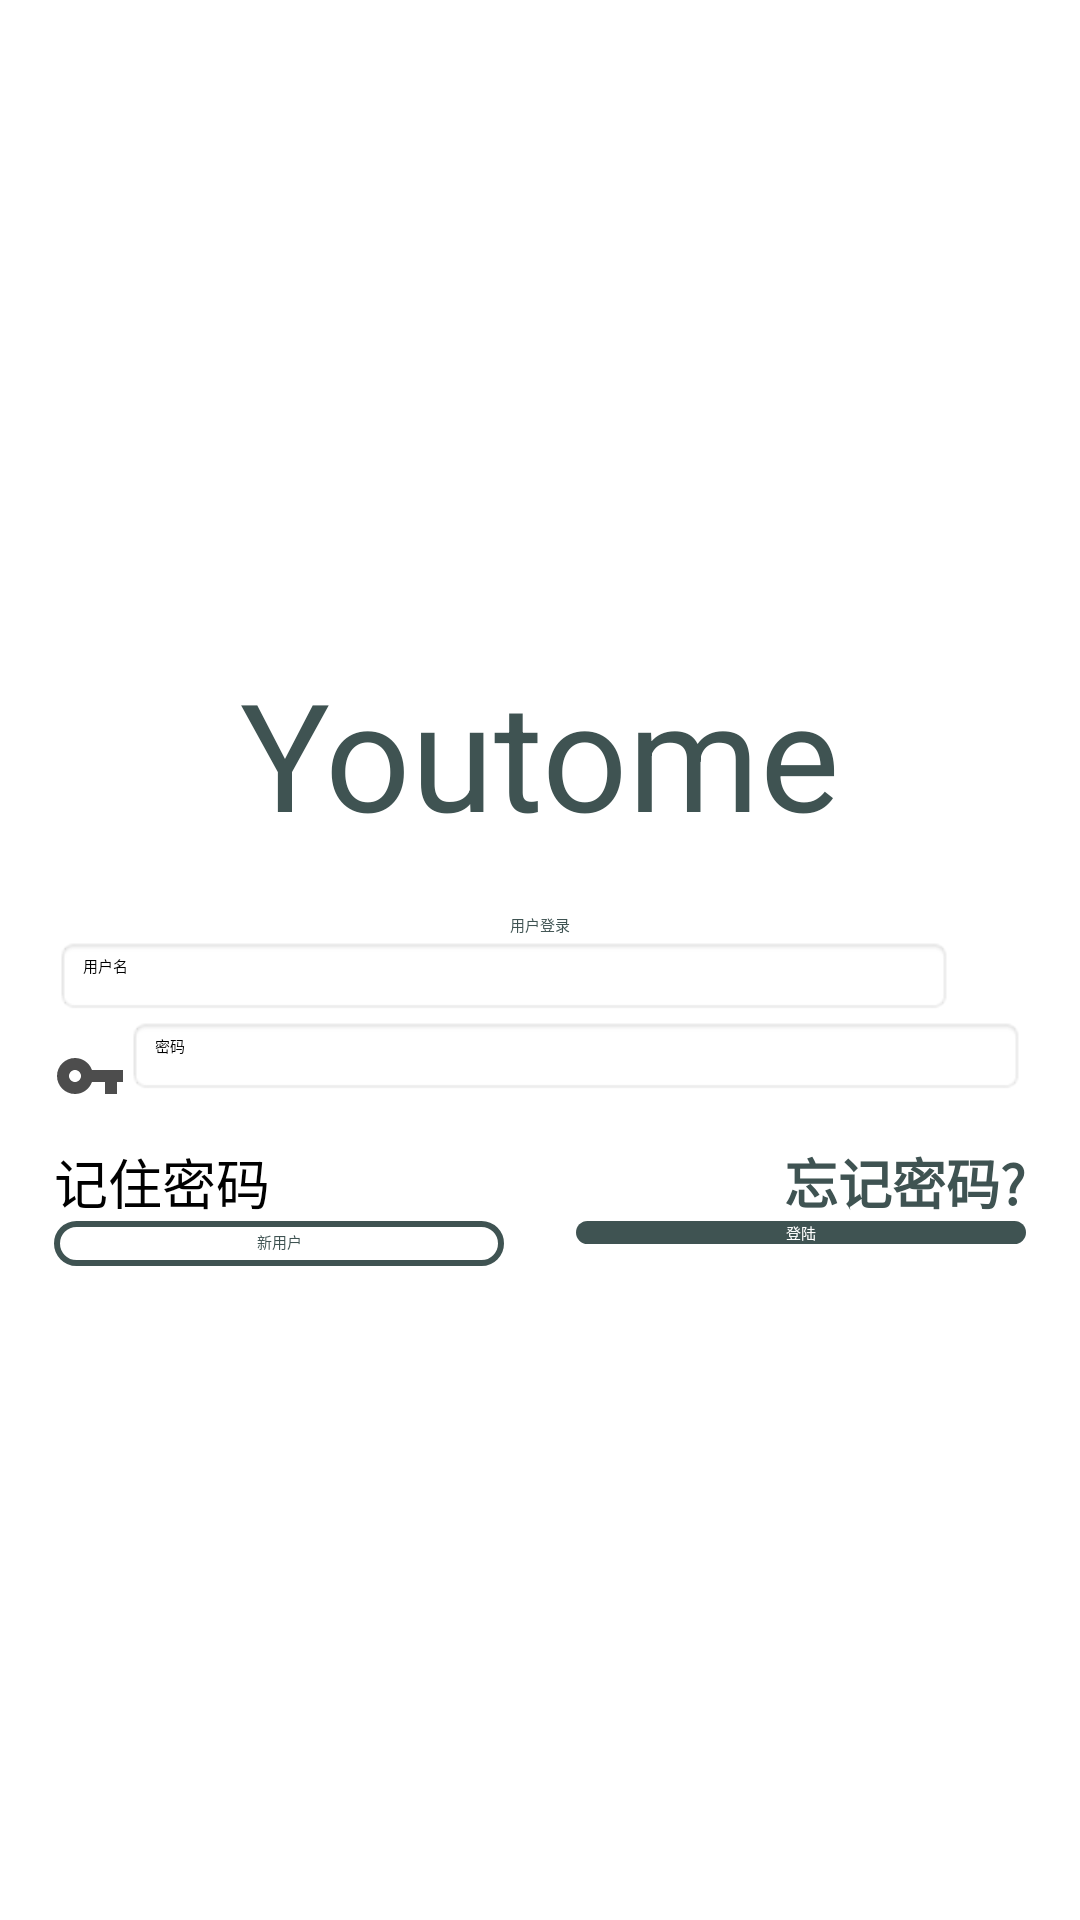

Layout XML and referenced resources for this Android screen:
<!-- AndroidManifest.xml: application theme AppTheme -->
<!-- res/layout/act_login.xml -->
<?xml version="1.0" encoding="utf-8"?>
<LinearLayout
    xmlns:android="http://schemas.android.com/apk/res/android"
    xmlns:app="http://schemas.android.com/apk/res-auto"
    xmlns:tools="http://schemas.android.com/tools"
    android:layout_width="match_parent"
    android:layout_height="match_parent"
    android:gravity="center"
    android:orientation="vertical"
    android:background="?attr/colorButtonNormal">
    <LinearLayout
        android:layout_width="wrap_content"
        android:layout_height="wrap_content"
        android:orientation="vertical"
        android:gravity="center_horizontal"
        >
        <TextView
            android:id="@+id/login_youtome"
            android:layout_width="wrap_content"
            android:layout_height="wrap_content"
            android:text="Youtome"
            android:textColor="@color/color1"
            android:textSize="50sp" />
        <TextView
            android:layout_width="wrap_content"
            android:layout_height="wrap_content"
            android:layout_marginTop="20dp"
            android:textColor="@color/color1"
            android:text="用户登录" />

        <LinearLayout
            android:layout_width="wrap_content"
            android:layout_height="wrap_content"
            android:layout_centerInParent="true"
            android:orientation="vertical">

            <LinearLayout
                android:layout_width="match_parent"
                android:layout_height="wrap_content"
                android:orientation="horizontal">
                <RelativeLayout
                    android:layout_width="wrap_content"
                    android:layout_height="wrap_content">
                    <ImageView
                        android:layout_marginTop="8dp"
                        android:layout_width="wrap_content"
                        android:layout_height="wrap_content"
                        android:background="@drawable/ic_person_black_24dp"/>
                </RelativeLayout>
                <EditText
                    android:id="@+id/login_username"
                    android:layout_width="300dp"
                    android:layout_height="wrap_content"
                    android:background="@android:drawable/editbox_background_normal"
                    android:hint="用户名"
                    android:singleLine="true" />
            </LinearLayout>
            <LinearLayout
                android:layout_width="match_parent"
                android:layout_height="wrap_content"
                android:orientation="horizontal">
                <RelativeLayout
                    android:layout_width="wrap_content"
                    android:layout_height="wrap_content">
                    <ImageView
                        android:layout_marginTop="8dp"
                        android:layout_width="wrap_content"
                        android:layout_height="wrap_content"
                        android:background="@drawable/ic_vpn_key_black_24dp"/>
                </RelativeLayout>

                <EditText
                    android:id="@+id/login_password"
                    android:layout_width="300dp"
                    android:layout_height="wrap_content"
                    android:background="@android:drawable/editbox_background_normal"
                    android:hint="密码"
                    android:inputType="textPassword"
                    android:singleLine="true" />
            </LinearLayout>
        </LinearLayout>

        <RelativeLayout
            android:layout_width="match_parent"
            android:layout_height="wrap_content"
            android:layout_marginTop="10dp"
            android:layout_gravity="center"
            android:gravity="center">
            <CheckBox
                    android:layout_alignParentStart="true"
                    android:id="@+id/login_remember"
                    android:layout_width="wrap_content"
                    android:text="记住密码"
                    android:textSize="18sp"
                    android:layout_centerVertical="true"
                    android:layout_height="wrap_content" />

            <Button
                android:layout_alignParentEnd="true"
                android:id="@+id/login_forget"
                android:layout_width="wrap_content"
                android:layout_height="wrap_content"
                android:background="@android:color/transparent"
                android:text="忘记密码?"
                android:textSize="18sp"
                android:textColor="@color/color1"
                android:textStyle="bold" />

        </RelativeLayout>
        <RelativeLayout
            android:layout_width="match_parent"
            android:layout_height="wrap_content">
            <Button

                android:id="@+id/login_register"
                android:layout_width="150dp"
                android:layout_height="wrap_content"
                android:layout_alignParentStart="true"
                android:gravity="center"
                android:text="新用户"
                android:textColor="@color/color1"
                android:background="@drawable/border_line_white" />

            <Button
                android:layout_alignParentEnd="true"
                android:id="@+id/login_button"
                android:layout_width="150dp"
                android:layout_height="wrap_content"
                android:background="@drawable/corners"
                android:gravity="center"
                android:text="登陆"
                android:textColor="@android:color/background_light" />
        </RelativeLayout>

    </LinearLayout>



</LinearLayout>
<!-- resources referenced by this layout -->
<resources>
  <color name="color1">#3f5352</color>
  <!-- drawable border_line_white (drawable) -->
  <?xml version="1.0" encoding="utf-8"?>
  <shape xmlns:android="http://schemas.android.com/apk/res/android"
      android:useLevel="false"
      >
      <solid android:color="@null"/>
      <padding android:left="1dip"
          android:right="1dip"
          android:bottom="1dip"/>
       <corners  android:topLeftRadius="10dip"
           android:bottomRightRadius="10dip"
           android:bottomLeftRadius="10dip"
           android:topRightRadius="10dip"/>
      <stroke android:width="2dip"
          android:color="@color/color1"
          />
      
      <size android:width="15dip"
          android:height="15dip"
          />
      
  </shape>
  <!-- drawable corners (drawable) -->
  <?xml version="1.0" encoding="utf-8"?>
      <shape xmlns:android="http://schemas.android.com/apk/res/android">
          <solid android:color="@color/color1"/>
          <corners  android:topLeftRadius="10dip"
              android:bottomRightRadius="10dip"
              android:bottomLeftRadius="10dip"
              android:topRightRadius="10dip"/>
  
      </shape>
  <!-- drawable ic_vpn_key_black_24dp (drawable) -->
  <vector android:alpha="0.70" android:height="24dp"
      android:viewportHeight="24.0" android:viewportWidth="24.0"
      android:width="24dp" xmlns:android="http://schemas.android.com/apk/res/android">
      <path android:fillColor="#FF000000" android:pathData="M12.65,10C11.83,7.67 9.61,6 7,6c-3.31,0 -6,2.69 -6,6s2.69,6 6,6c2.61,0 4.83,-1.67 5.65,-4H17v4h4v-4h2v-4H12.65zM7,14c-1.1,0 -2,-0.9 -2,-2s0.9,-2 2,-2 2,0.9 2,2 -0.9,2 -2,2z"/>
  </vector>
  <style name="AppTheme" parent="QMUI.Compat.NoActionBar">
          
          <item name="android:textAppearanceListItemSmall">@style/QDTextAppearanceListItemSmall</item>
          <item name="android:textAppearanceListItem">@style/QDtextAppearanceListItem</item>
          <item name="android:listPreferredItemHeight">?attr/qmui_list_item_height_higher</item>
          <item name="android:listPreferredItemHeightSmall">?attr/qmui_list_item_height</item>1
  
          
          
          <item name="qmui_config_color_blue">@color/white</item>
          <item name="qmui_topbar_title_color">@color/qmui_config_color_white</item>
          <item name="qmui_topbar_subtitle_color">@color/qmui_config_color_white</item>
          <item name="qmui_topbar_text_btn_color_state_list">@color/s_topbar_btn_color</item>
          <item name="qmui_topbar_height">48dp</item>
          <item name="qmui_topbar_image_btn_height">48dp</item>
          <item name="qmui_round_btn_bg_color">@color/s_btn_blue_bg</item>
          <item name="qmui_round_btn_border_color">@color/s_btn_blue_border</item>
          <item name="qmui_round_btn_text_color">@color/s_btn_blue_text</item>
          <item name="qmui_content_spacing_horizontal">20dp</item>
          <item name="qmui_content_padding_horizontal">@dimen/qmui_content_spacing_horizontal</item>
  
          <item name="QMUITopBarStyle">@style/QDTopBar</item>
  
          
          <item name="app_primary_color">?attr/qmui_config_color_blue</item>
          <item name="app_content_bg_color">@color/qmui_config_color_white</item>
  
      </style>
  <style name="QDTextAppearanceListItemSmall">
          <item name="android:textColor">?attr/qmui_config_color_gray_4</item>
          <item name="android:textSize">16sp</item>
          <item name="android:background">?attr/qmui_s_list_item_bg_with_border_bottom_inset_left
          </item>
      </style>
  <style name="QDtextAppearanceListItem">
          <item name="android:textColor">?attr/qmui_config_color_black</item>
          <item name="android:textSize">18sp</item>
          <item name="android:background">?attr/qmui_s_list_item_bg_with_border_bottom_inset_left
          </item>
      </style>
  <color name="white">#FFFFFF</color>
  <style name="QDTopBar" parent="QMUI.TopBar">
          <item name="qmui_topbar_bg_color">?attr/app_primary_color</item>
      </style>
</resources>
